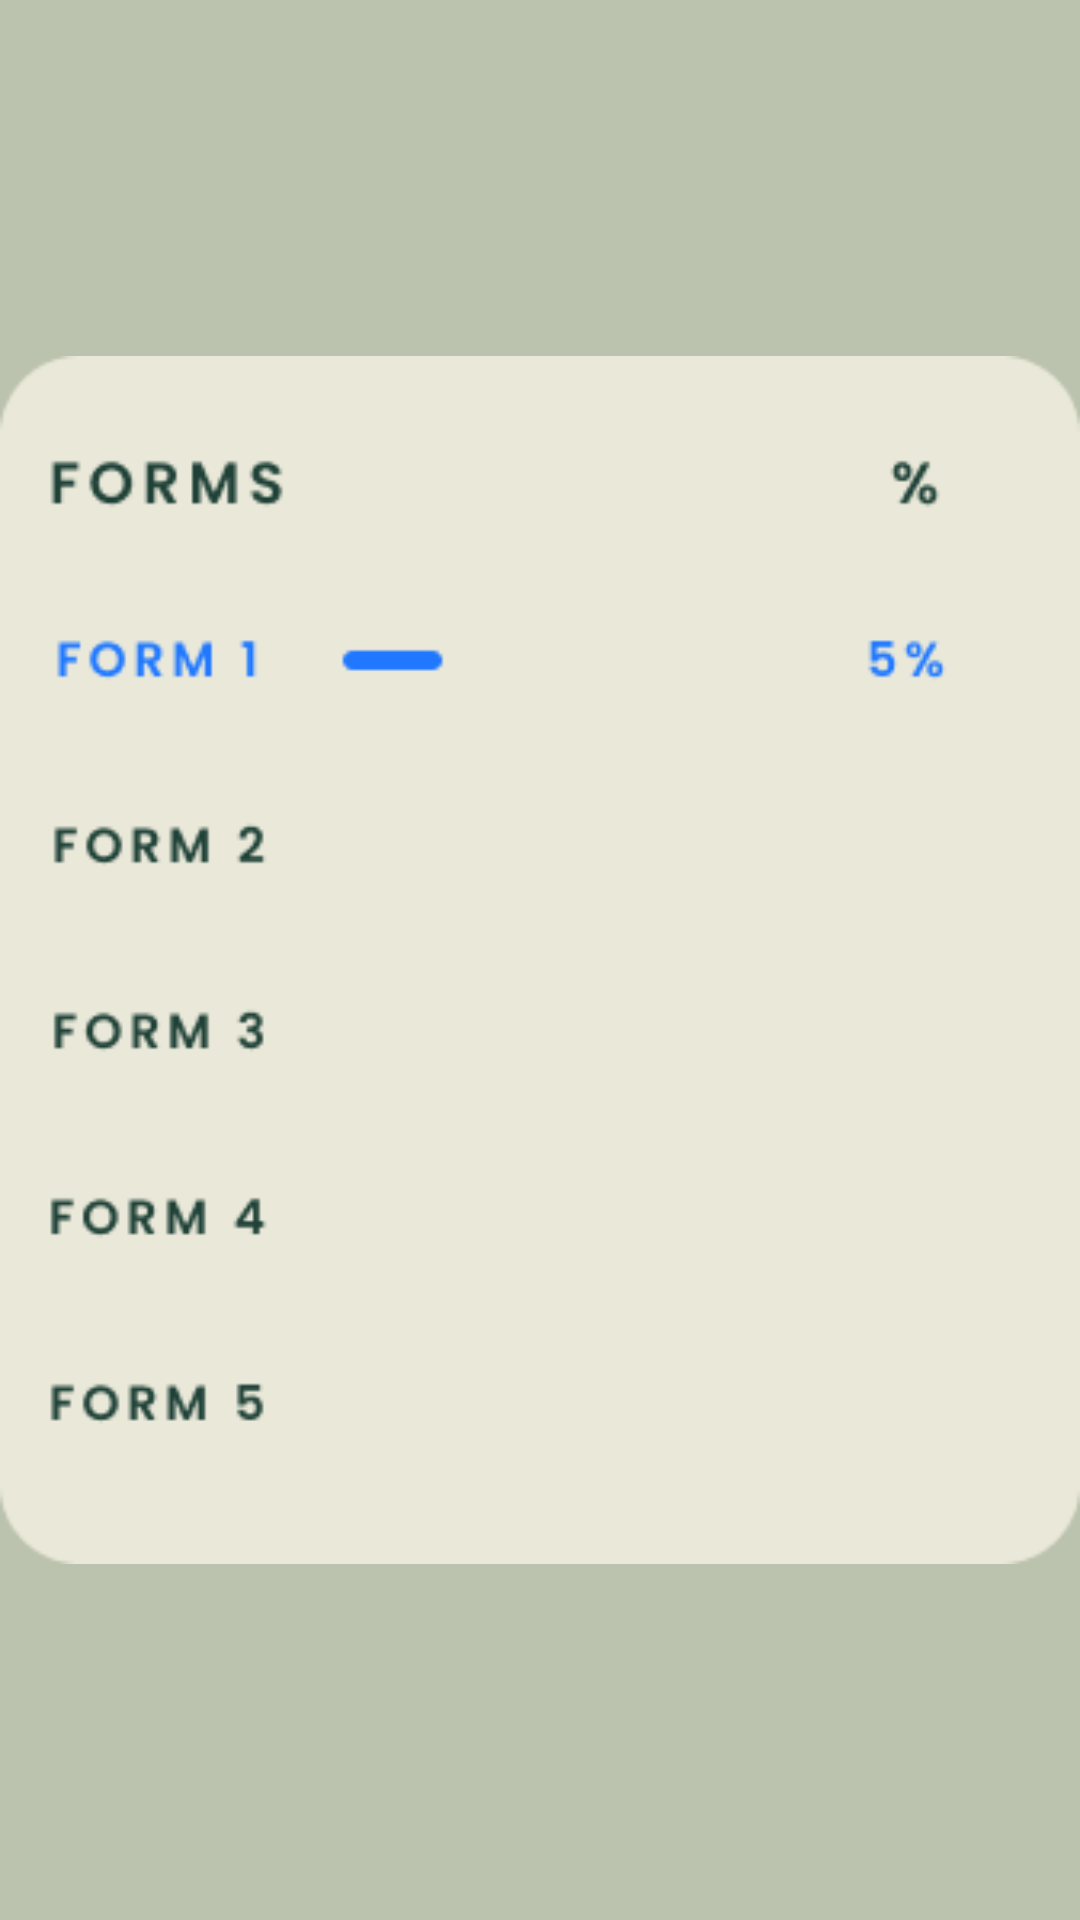

This screen was rendered from an Android layout file. Write that file and the resources it references.
<!-- AndroidManifest.xml: application theme Theme.AppCompat.Light.NoActionBar -->
<!-- res/layout/fragment_grade.xml -->
<?xml version="1.0" encoding="utf-8"?>
<FrameLayout xmlns:android="http://schemas.android.com/apk/res/android"
    xmlns:tools="http://schemas.android.com/tools"
    android:layout_width="match_parent"
    android:layout_height="match_parent"
    tools:context=".GradeFragment"
    android:id="@+id/gradeFragment"
    android:background="@drawable/reportview_bg"
    >

    <ImageView
        android:layout_width="match_parent"
        android:layout_height="match_parent"
        android:src="@drawable/grade"/>


</FrameLayout>
<!-- resources referenced by this layout -->
<resources>
  <!-- drawable grade: png bitmap (drawable, 8453 bytes) -->
  <!-- drawable reportview_bg (drawable) -->
  <?xml version="1.0" encoding="utf-8"?>
  <selector xmlns:android="http://schemas.android.com/apk/res/android">
  
      <item>
          <shape android:shape="rectangle">
              <solid android:color="@color/clayash"/>
          </shape>
      </item>
  </selector>
  <color name="clayash">#BBC2AD</color>
</resources>
